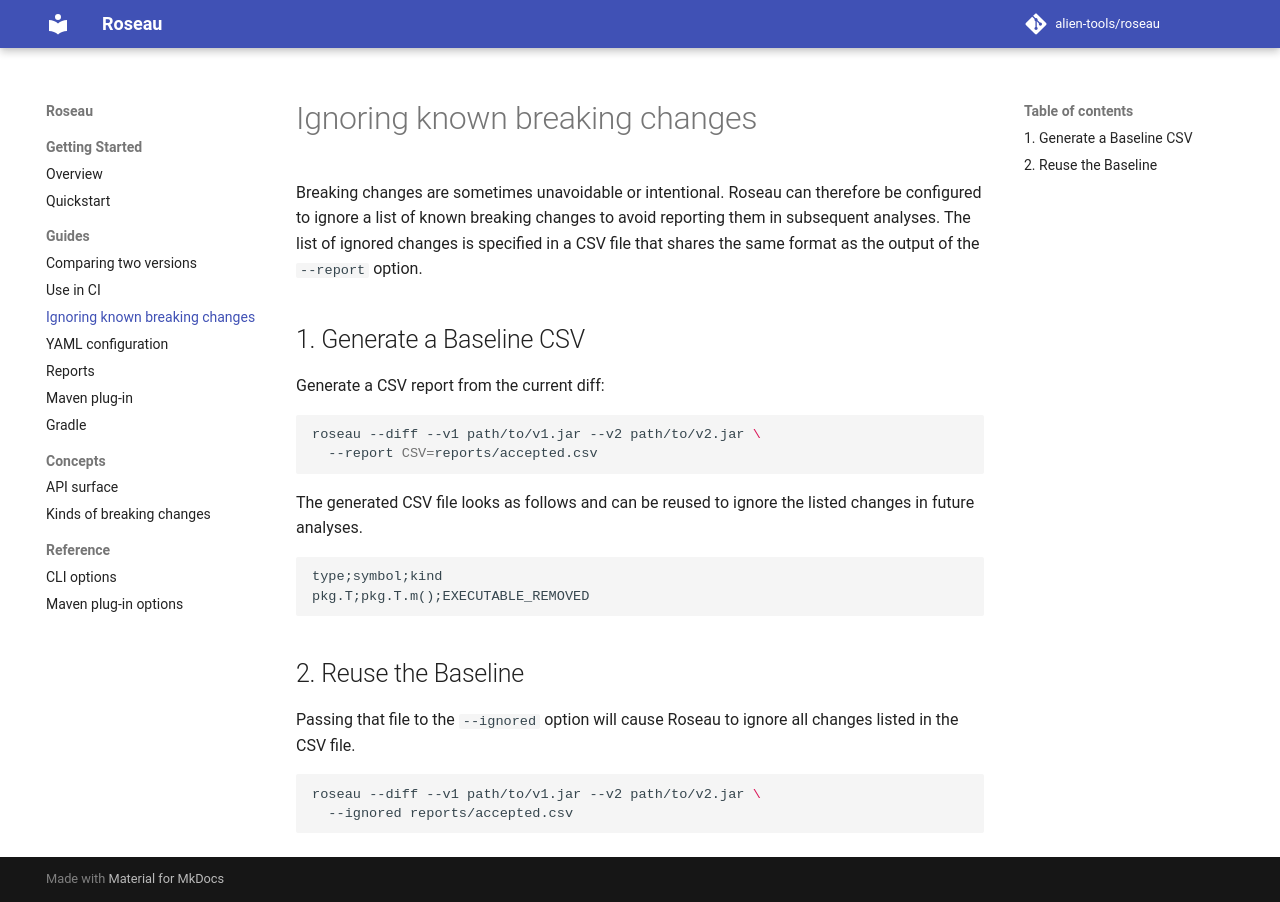

repository: alien-tools/roseau · page: dev/guides/ignored/index.html · generator: mkdocs

# Ignoring known breaking changes

Breaking changes are sometimes unavoidable or intentional. Roseau can therefore be configured to ignore a list of known breaking changes to avoid reporting them in subsequent analyses. The list of ignored changes is specified in a CSV file that shares the same format as the output of the `--report` option.

## 1. Generate a Baseline CSV

Generate a CSV report from the current diff:

```bash
roseau --diff --v1 path/to/v1.jar --v2 path/to/v2.jar \
  --report CSV=reports/accepted.csv
```
The generated CSV file looks as follows and can be reused to ignore the listed changes in future analyses.

```csv
type;symbol;kind
pkg.T;pkg.T.m();EXECUTABLE_REMOVED
```

## 2. Reuse the Baseline

Passing that file to the `--ignored` option will cause Roseau to ignore all changes listed in the CSV file.

```bash
roseau --diff --v1 path/to/v1.jar --v2 path/to/v2.jar \
  --ignored reports/accepted.csv
```
